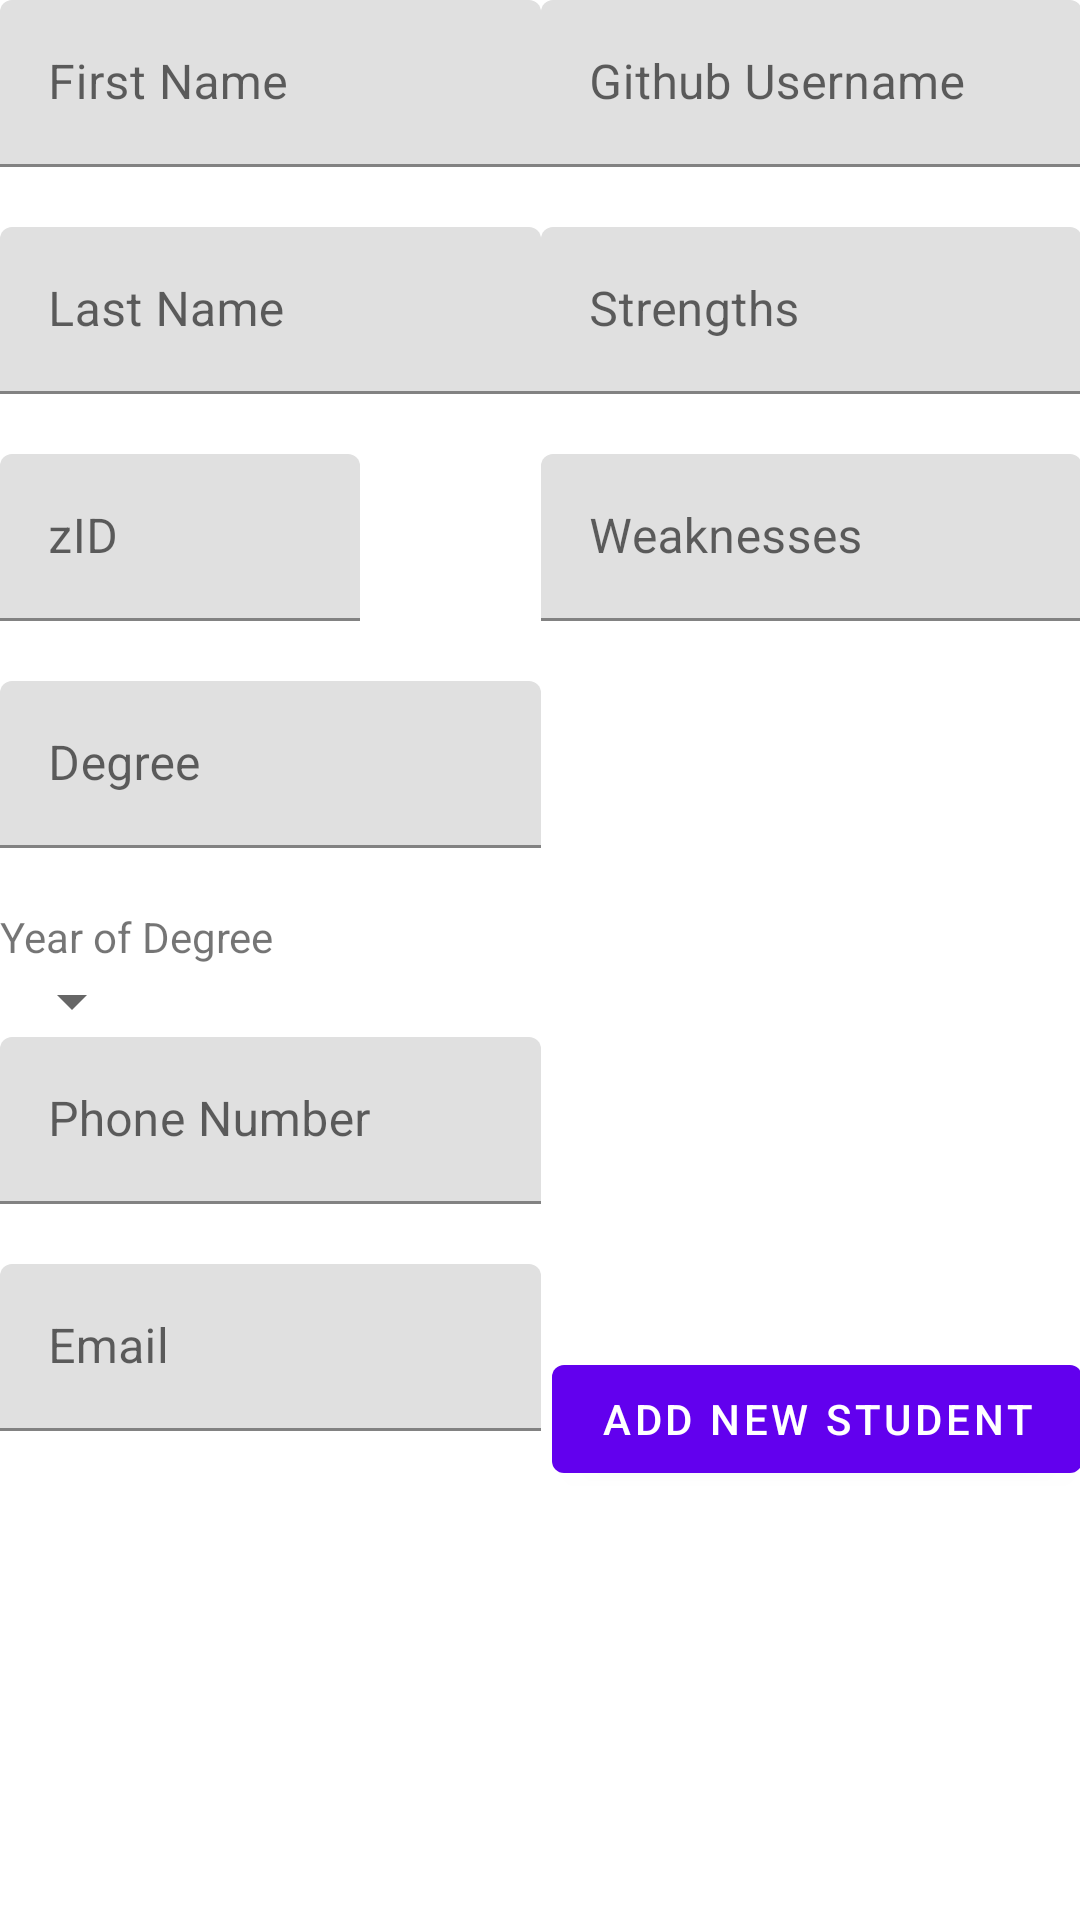

This screen was rendered from an Android layout file. Write that file and the resources it references.
<!-- AndroidManifest.xml: application theme AppTheme -->
<!-- res/layout/content_new_student.xml -->
<?xml version="1.0" encoding="utf-8"?>
<ScrollView xmlns:android="http://schemas.android.com/apk/res/android"
    xmlns:app="http://schemas.android.com/apk/res-auto"
    xmlns:tools="http://schemas.android.com/tools"
    android:layout_width="match_parent"
    android:layout_height="match_parent"
    android:paddingBottom="@dimen/activity_vertical_margin"
    android:paddingLeft="@dimen/activity_horizontal_margin"
    android:paddingRight="@dimen/activity_horizontal_margin"
    android:paddingTop="@dimen/activity_vertical_margin"
    app:layout_behavior="@string/appbar_scrolling_view_behavior"
    tools:context="com.example.infs3634project2.views.NewStudent">

    <LinearLayout
        android:layout_width="match_parent"
        android:layout_height="match_parent"
        android:orientation="horizontal"
        android:weightSum="2">


        <RelativeLayout
            android:layout_width="0dp"
            android:layout_height="match_parent"
            android:layout_weight="1">

            <android.support.design.widget.TextInputLayout
                android:id="@+id/firstNameTextInput"
                android:layout_width="220dp"
                android:layout_height="wrap_content"
                android:layout_marginBottom="20dp">

                <EditText
                    android:id="@+id/firstNameEditText"
                    android:layout_width="match_parent"
                    android:layout_height="wrap_content"
                    android:hint="First Name"
                    android:maxLength="30"
                    android:maxLines="1" />

            </android.support.design.widget.TextInputLayout>

            <android.support.design.widget.TextInputLayout
                android:id="@+id/lastNameTextInput"
                android:layout_width="220dp"
                android:layout_height="wrap_content"
                android:layout_below="@id/firstNameTextInput"
                android:layout_marginBottom="20dp">


                <EditText
                    android:id="@+id/lastNameEditText"
                    android:layout_width="match_parent"
                    android:layout_height="wrap_content"
                    android:hint="Last Name"
                    android:maxLength="30"
                    android:maxLines="1" />


            </android.support.design.widget.TextInputLayout>


            <android.support.design.widget.TextInputLayout
                android:id="@+id/zIDTextInput"
                android:layout_width="120dp"
                android:layout_height="wrap_content"
                android:layout_below="@id/lastNameTextInput"
                android:layout_marginBottom="20dp">


                <EditText
                    android:id="@+id/zIDEditText"
                    android:layout_width="match_parent"
                    android:layout_height="wrap_content"
                    android:hint="zID"
                    android:maxLength="8"
                    android:maxLines="1" />


            </android.support.design.widget.TextInputLayout>

            <android.support.design.widget.TextInputLayout
                android:id="@+id/degreeTextInput"
                android:layout_width="match_parent"
                android:layout_height="wrap_content"
                android:layout_below="@id/zIDTextInput"
                android:layout_marginBottom="20dp">


                <EditText
                    android:id="@+id/degreeEditText"
                    android:layout_width="match_parent"
                    android:layout_height="wrap_content"
                    android:hint="Degree"
                    android:maxLength="70"
                    android:maxLines="2" />


            </android.support.design.widget.TextInputLayout>

            <TextView
                android:id="@+id/yearOfDegreeLabel"
                android:layout_width="wrap_content"
                android:layout_height="wrap_content"
                android:layout_below="@id/degreeTextInput"
                android:text="Year of Degree" />

            <Spinner
                android:id="@+id/yearOfDegreeSpinnerProfile"
                android:layout_width="wrap_content"
                android:layout_height="wrap_content"
                android:layout_below="@id/yearOfDegreeLabel"></Spinner>

            <android.support.design.widget.TextInputLayout
                android:id="@+id/phonenumberTextInput"
                android:layout_width="220dp"
                android:layout_height="wrap_content"
                android:layout_below="@id/yearOfDegreeSpinnerProfile"
                android:layout_marginBottom="20dp">


                <EditText
                    android:id="@+id/phonenumberEditText"
                    android:layout_width="match_parent"
                    android:layout_height="wrap_content"
                    android:hint="Phone Number"
                    android:maxLength="12"
                    android:maxLines="1" />


            </android.support.design.widget.TextInputLayout>

            <android.support.design.widget.TextInputLayout
                android:id="@+id/emailTextInput"
                android:layout_width="match_parent"
                android:layout_height="wrap_content"
                android:layout_below="@id/phonenumberTextInput"
                android:layout_marginBottom="20dp">


                <EditText
                    android:id="@+id/emailEditText"
                    android:layout_width="match_parent"
                    android:layout_height="wrap_content"
                    android:hint="Email"
                    android:maxLength="50"
                    android:maxLines="1" />


            </android.support.design.widget.TextInputLayout>

        </RelativeLayout>

        <RelativeLayout
            android:layout_width="0dp"
            android:layout_height="match_parent"
            android:layout_weight="1">

            <android.support.design.widget.TextInputLayout
                android:id="@+id/githubUserTextInput"
                android:layout_width="match_parent"
                android:layout_height="wrap_content"
                android:layout_marginBottom="20dp">


                <EditText
                    android:id="@+id/githubUserEditText"
                    android:layout_width="match_parent"
                    android:layout_height="wrap_content"
                    android:hint="Github Username"
                    android:maxLength="30"
                    android:maxLines="1" />


            </android.support.design.widget.TextInputLayout>

            <android.support.design.widget.TextInputLayout
                android:id="@+id/strengthsTextInput"
                android:layout_width="match_parent"
                android:layout_height="wrap_content"
                android:layout_below="@id/githubUserTextInput"
                android:layout_marginBottom="20dp">


                <EditText
                    android:id="@+id/strengthsEditText"
                    android:layout_width="match_parent"
                    android:layout_height="wrap_content"
                    android:hint="Strengths"
                    android:maxLength="600"
                    android:maxLines="50" />


            </android.support.design.widget.TextInputLayout>

            <android.support.design.widget.TextInputLayout
                android:id="@+id/weaknessesTextInput"
                android:layout_width="match_parent"
                android:layout_height="wrap_content"
                android:layout_below="@id/strengthsTextInput"
                android:layout_marginBottom="20dp">


                <EditText
                    android:id="@+id/weaknessesEditText"
                    android:layout_width="match_parent"
                    android:layout_height="wrap_content"
                    android:hint="Weaknesses"
                    android:maxLength="600"
                    android:maxLines="50" />


            </android.support.design.widget.TextInputLayout>

            <Button
                android:id="@+id/confirmStudentAddButton"
                android:layout_width="wrap_content"
                android:layout_height="wrap_content"
                android:layout_alignParentBottom="true"
                android:layout_alignParentRight="true"
                android:text="Add new Student" />


        </RelativeLayout>

    </LinearLayout>

</ScrollView>
<!-- resources referenced by this layout -->
<resources>

</resources>
